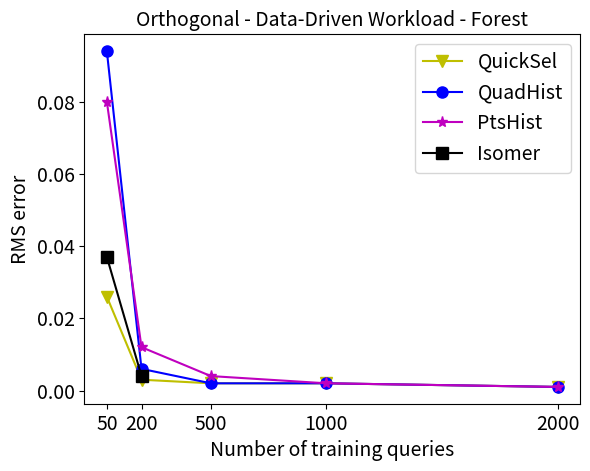

Recreate this plot in Python.
import matplotlib.pyplot as plt
import numpy as np
x =[50, 200, 500, 1000, 2000]
xx =[50, 200]

QuickSel = [0.026, 0.003, 0.002, 0.002, 0.001]
GOHist = [0.094, 0.006, 0.002, 0.002, 0.001]
PtsHist  = [0.080, 0.012, 0.004, 0.002, 0.001]
Isomer  = [0.037, 0.004]

plt.plot(x, QuickSel,'yv-', markersize = 8, label = 'QuickSel')
#plt.plot(xx, GAHist, 'mo-', markersize = 8, label = 'GAHist')
plt.plot(x, GOHist, 'bo-', markersize = 8, label = 'QuadHist')
plt.plot(x, PtsHist, 'm*-', markersize = 8, label = 'PtsHist')
plt.plot(xx, Isomer, 'ks-', markersize = 8, label = 'Isomer')
plt.xlabel('Number of training queries', fontsize = 14)
plt.ylabel('RMS error', fontsize = 14)
plt.xticks(x, fontsize = 14)
plt.yticks(fontsize = 14)
plt.title("Orthogonal - Data-Driven Workload - Forest", fontsize = 14)
plt.legend(loc = 'upper right', fontsize =14)
plt.savefig('RMS-Forest-Data.pdf')
plt.show()





